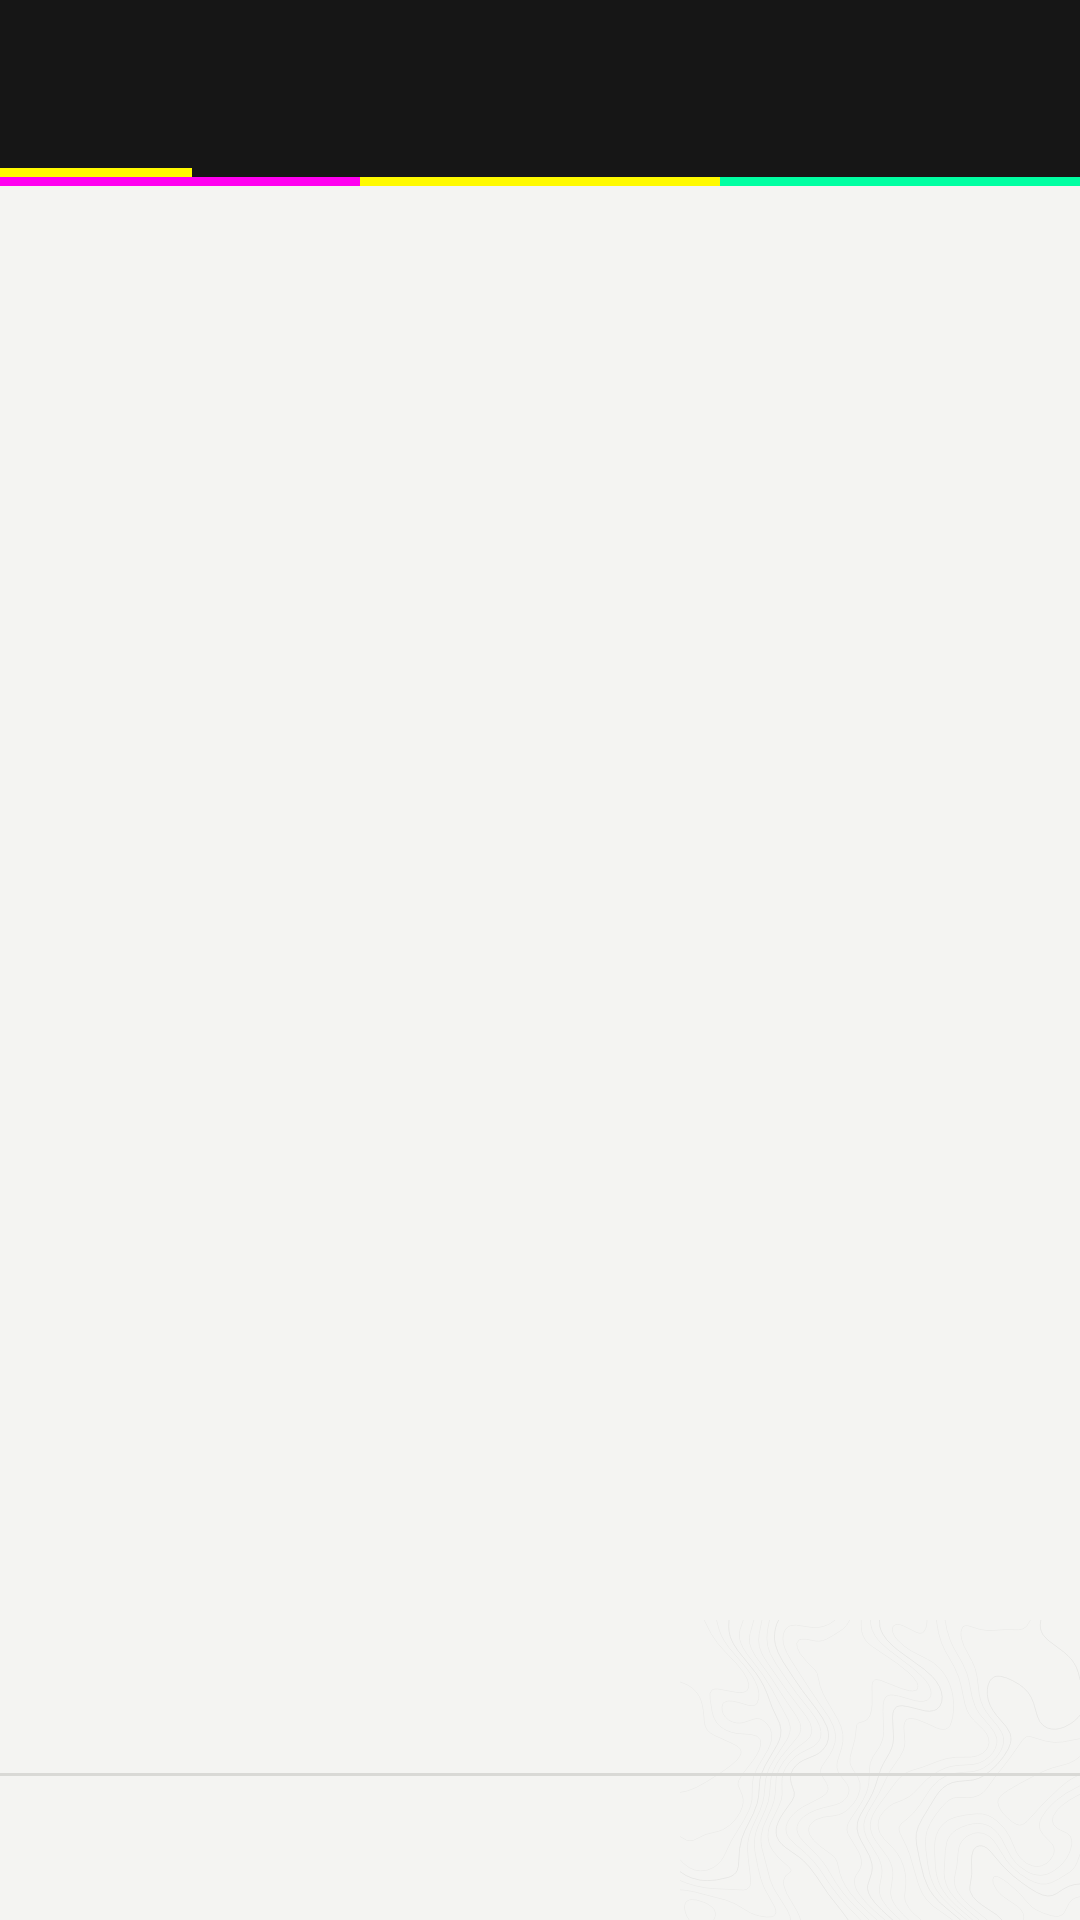

Here is an Android app screen rendered from its layout file. Give the layout XML and the strings, colors and styles it references.
<!-- AndroidManifest.xml: application theme Theme.AutoTapper -->
<!-- res/layout/activity_rules.xml -->
<?xml version="1.0" encoding="utf-8"?>
<LinearLayout xmlns:android="http://schemas.android.com/apk/res/android"
    android:layout_width="match_parent"
    android:layout_height="match_parent"
    android:background="@color/ef_paper"
    android:orientation="vertical">

    
    <LinearLayout
        android:layout_width="match_parent"
        android:layout_height="wrap_content"
        android:background="@color/ef_command_bar"
        android:orientation="vertical">

        <LinearLayout
            android:layout_width="match_parent"
            android:layout_height="@dimen/command_bar_height"
            android:gravity="center_vertical"
            android:orientation="horizontal"
            android:paddingStart="@dimen/command_bar_padding_start"
            android:paddingEnd="@dimen/command_bar_padding_end">

            <LinearLayout
                android:layout_width="0dp"
                android:layout_height="wrap_content"
                android:layout_weight="1"
                android:orientation="vertical">

                <TextView
                    android:id="@+id/tv_command_eyebrow"
                    style="@style/Text.AutoTapper.Eyebrow"
                    android:layout_width="wrap_content"
                    android:layout_height="wrap_content"
                    android:textColor="@color/ef_command_bar_text" />

                <TextView
                    android:id="@+id/tv_command_title"
                    style="@style/Text.AutoTapper.Title"
                    android:layout_width="match_parent"
                    android:layout_height="wrap_content"
                    android:layout_marginTop="2dp"
                    android:ellipsize="end"
                    android:maxLines="1"
                    android:textColor="@color/ef_command_bar_text" />
            </LinearLayout>

            
            <TextView
                android:id="@+id/btn_command_action"
                android:layout_width="wrap_content"
                android:layout_height="@dimen/control_min_height"
                android:clickable="true"
                android:focusable="true"
                android:gravity="center"
                android:includeFontPadding="false"
                android:minWidth="72dp"
                android:paddingStart="12dp"
                android:paddingEnd="20dp"
                android:textColor="@color/ef_command_bar_text"
                android:textSize="13sp" />
        </LinearLayout>

        
        <FrameLayout
            android:layout_width="match_parent"
            android:layout_height="3dp">

            <View
                android:layout_width="@dimen/strip_segment_width"
                android:layout_height="match_parent"
                android:layout_gravity="start"
                android:background="@color/ef_signal" />
        </FrameLayout>
    </LinearLayout>

    
    <LinearLayout
        android:layout_width="match_parent"
        android:layout_height="3dp"
        android:orientation="horizontal">

        <View
            android:layout_width="0dp"
            android:layout_height="match_parent"
            android:layout_weight="1"
            android:background="@color/ef_tri_a" />

        <View
            android:layout_width="0dp"
            android:layout_height="match_parent"
            android:layout_weight="1"
            android:background="@color/ef_tri_b" />

        <View
            android:layout_width="0dp"
            android:layout_height="match_parent"
            android:layout_weight="1"
            android:background="@color/ef_tri_c" />
    </LinearLayout>

    
    <FrameLayout
        android:layout_width="match_parent"
        android:layout_height="0dp"
        android:layout_weight="1">

        <ImageView
            android:id="@+id/img_contour"
            android:layout_width="140dp"
            android:layout_height="100dp"
            android:layout_gravity="bottom|end"
            android:alpha="0.9"
            android:contentDescription="@null"
            android:importantForAccessibility="no"
            android:scaleType="fitEnd"
            android:src="@drawable/contour_a" />

        
        <LinearLayout
            android:id="@+id/list_screen"
            android:layout_width="match_parent"
            android:layout_height="match_parent"
            android:orientation="vertical">

            <FrameLayout
                android:layout_width="match_parent"
                android:layout_height="0dp"
                android:layout_weight="1">

                <androidx.recyclerview.widget.RecyclerView
                    android:id="@+id/rv_rules"
                    android:layout_width="match_parent"
                    android:layout_height="match_parent"
                    android:clipToPadding="false"
                    android:paddingStart="@dimen/page_gutter"
                    android:paddingTop="@dimen/block_gap"
                    android:paddingEnd="@dimen/page_gutter"
                    android:paddingBottom="@dimen/block_gap"
                    android:scrollbars="none" />

                <FrameLayout
                    android:id="@+id/hatch_holder"
                    android:layout_width="match_parent"
                    android:layout_height="wrap_content"
                    android:layout_gravity="center_vertical"
                    android:layout_marginStart="@dimen/page_gutter"
                    android:layout_marginTop="@dimen/block_gap"
                    android:layout_marginEnd="@dimen/page_gutter"
                    android:layout_marginBottom="@dimen/section_gap"
                    android:visibility="gone" />
            </FrameLayout>

            
            <View
                android:layout_width="match_parent"
                android:layout_height="1dp"
                android:background="@color/ef_rule" />

            <TextView
                android:id="@+id/btn_trash"
                android:layout_width="match_parent"
                android:layout_height="@dimen/control_min_height"
                android:clickable="true"
                android:focusable="true"
                android:gravity="center_vertical"
                android:includeFontPadding="false"
                android:paddingStart="@dimen/page_gutter"
                android:paddingEnd="@dimen/page_gutter"
                android:textColor="@color/ef_ink"
                android:textSize="13sp" />
        </LinearLayout>

        
        <LinearLayout
            android:id="@+id/steps_screen"
            android:layout_width="match_parent"
            android:layout_height="match_parent"
            android:orientation="vertical"
            android:visibility="gone">

            <LinearLayout
                android:id="@+id/back_holder"
                android:layout_width="match_parent"
                android:layout_height="wrap_content"
                android:orientation="vertical"
                android:paddingStart="@dimen/page_gutter"
                android:paddingTop="@dimen/block_gap"
                android:paddingEnd="@dimen/page_gutter" />

            <FrameLayout
                android:layout_width="match_parent"
                android:layout_height="0dp"
                android:layout_weight="1">

                <androidx.recyclerview.widget.RecyclerView
                    android:id="@+id/rv_steps"
                    android:layout_width="match_parent"
                    android:layout_height="match_parent"
                    android:clipToPadding="false"
                    android:paddingStart="@dimen/page_gutter"
                    android:paddingTop="@dimen/block_gap"
                    android:paddingEnd="@dimen/page_gutter"
                    android:paddingBottom="@dimen/section_gap"
                    android:scrollbars="none" />

                <FrameLayout
                    android:id="@+id/step_hatch_holder"
                    android:layout_width="match_parent"
                    android:layout_height="wrap_content"
                    android:layout_gravity="center_vertical"
                    android:layout_marginStart="@dimen/page_gutter"
                    android:layout_marginTop="@dimen/block_gap"
                    android:layout_marginEnd="@dimen/page_gutter"
                    android:layout_marginBottom="@dimen/section_gap"
                    android:visibility="gone" />
            </FrameLayout>
        </LinearLayout>
    </FrameLayout>
</LinearLayout>
<!-- resources referenced by this layout -->
<resources>
  <color name="ef_command_bar">#161616</color>
  <color name="ef_command_bar_text">#EDEDED</color>
  <color name="ef_ink">#161616</color>
  <color name="ef_paper">#F4F4F2</color>
  <color name="ef_rule">#D9D9D6</color>
  <color name="ef_signal">#FFFA00</color>
  <color name="ef_tri_a">#FF00F0</color>
  <color name="ef_tri_b">#FFFA00</color>
  <color name="ef_tri_c">#00FFA2</color>
  <dimen name="block_gap">16dp</dimen>
  <dimen name="command_bar_height">56dp</dimen>
  <dimen name="command_bar_padding_end">8dp</dimen>
  <dimen name="command_bar_padding_start">16dp</dimen>
  <dimen name="control_min_height">48dp</dimen>
  <dimen name="page_gutter">16dp</dimen>
  <dimen name="section_gap">24dp</dimen>
  <dimen name="strip_segment_width">64dp</dimen>
  <style name="Text.AutoTapper.Eyebrow">
          <item name="android:textSize">11sp</item>
          <item name="android:textColor">@color/ef_ink2</item>
          <item name="android:letterSpacing">0.14</item>
          <item name="android:textAllCaps">true</item>
          <item name="android:fontFamily">@font/saira</item>
          
          <item name="android:textScaleX">1.1</item>
          <item name="android:includeFontPadding">false</item>
      </style>
  <style name="Text.AutoTapper.Title">
          <item name="android:textSize">17sp</item>
          <item name="android:textColor">@color/ef_ink</item>
          <item name="android:textStyle">bold</item>
      </style>
  <color name="ef_ink2">#5C5C5C</color>
  <color name="ef_chip">#E4E4E0</color>
  <color name="ef_on_signal">#161616</color>
  <color name="ef_danger">#B3261E</color>
  <color name="ef_panel">#FFFFFF</color>
  <style name="ShapeAppearance.AutoTapper.Square">
          <item name="cornerFamily">cut</item>
          <item name="cornerSize">0dp</item>
      </style>
  <style name="ThemeOverlay.AutoTapper.Dialog" parent="ThemeOverlay.Material3.MaterialAlertDialog">
          <item name="colorSurface">@color/ef_panel</item>
          <item name="colorOnSurface">@color/ef_ink</item>
          <item name="colorPrimary">@color/ef_ink</item>
          <item name="colorOnPrimary">@color/ef_paper</item>
          <item name="shapeAppearanceOverlay">@style/ShapeAppearance.AutoTapper.Square</item>
          <item name="shapeAppearanceCornerExtraSmall">@style/ShapeAppearance.AutoTapper.Square</item>
          <item name="shapeAppearanceCornerSmall">@style/ShapeAppearance.AutoTapper.Square</item>
          <item name="shapeAppearanceCornerMedium">@style/ShapeAppearance.AutoTapper.Square</item>
          <item name="shapeAppearanceCornerLarge">@style/ShapeAppearance.AutoTapper.Square</item>
          <item name="shapeAppearanceCornerExtraLarge">@style/ShapeAppearance.AutoTapper.Square</item>
      </style>
</resources>
